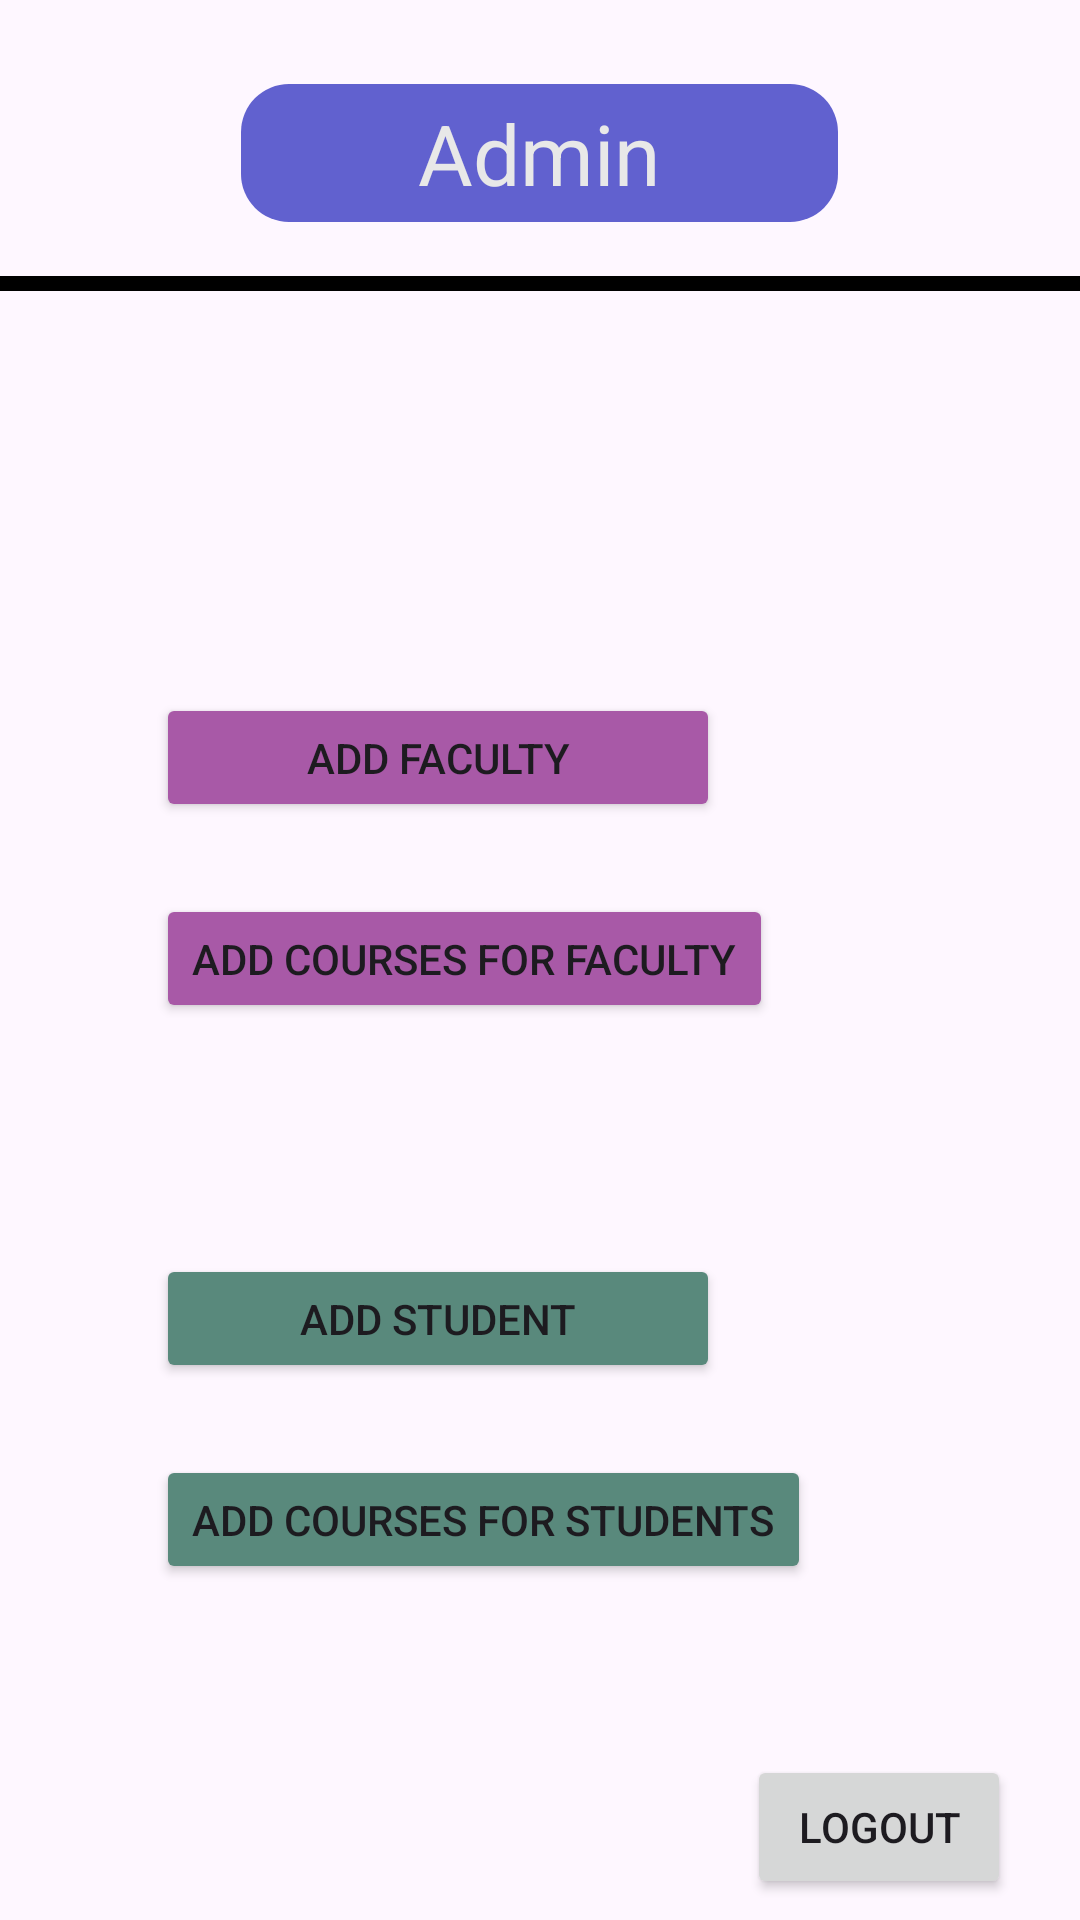

Reconstruct the res/layout file that produces this screen, plus the resources it refers to.
<!-- AndroidManifest.xml: application theme Theme.Project01 -->
<!-- res/layout/activity_admin_dashboard.xml -->
<?xml version="1.0" encoding="utf-8"?>
<androidx.constraintlayout.widget.ConstraintLayout xmlns:android="http://schemas.android.com/apk/res/android"
    xmlns:app="http://schemas.android.com/apk/res-auto"
    xmlns:tools="http://schemas.android.com/tools"
    android:layout_width="match_parent"
    android:layout_height="match_parent"
    tools:context=".AdminDashboard">

    <Button
        android:id="@+id/adminLogout"
        android:layout_width="wrap_content"
        android:layout_height="wrap_content"
        android:layout_marginEnd="23dp"
        android:layout_marginBottom="7dp"
        android:text="LogOut"
        app:cornerRadius="10dp"
        app:layout_constraintBottom_toBottomOf="parent"
        app:layout_constraintEnd_toEndOf="parent" />

    <TextView
        android:id="@+id/adminID"
        android:layout_width="199dp"
        android:layout_height="46dp"
        android:layout_marginTop="28dp"
        android:background="@drawable/courses_background"
        android:gravity="center_horizontal|center_vertical"
        android:text="Admin"
        android:textAlignment="center"
        android:textColor="#E8E8E8"
        android:textSize="28sp"
        app:layout_constraintEnd_toEndOf="parent"
        app:layout_constraintHorizontal_bias="0.498"
        app:layout_constraintStart_toStartOf="parent"
        app:layout_constraintTop_toTopOf="parent" />

    <View
        android:id="@+id/newView2"
        android:layout_width="match_parent"
        android:layout_height="5dp"
        android:layout_marginTop="92dp"
        android:background="#000000"
        app:layout_constraintEnd_toEndOf="parent"
        app:layout_constraintHorizontal_bias="0.0"
        app:layout_constraintStart_toStartOf="parent"
        app:layout_constraintTop_toTopOf="parent" />

    <Button
        android:id="@+id/addFacultyDetails"
        android:layout_width="188dp"
        android:layout_height="43dp"
        android:layout_marginStart="52dp"
        android:layout_marginTop="134dp"
        android:backgroundTint="#A859A7"
        android:text="Add Faculty"
        app:cornerRadius="8dp"
        app:layout_constraintStart_toStartOf="parent"
        app:layout_constraintTop_toBottomOf="@+id/newView2" />

    <Button
        android:id="@+id/addCoursesForFaculty"
        android:layout_width="wrap_content"
        android:layout_height="43dp"
        android:layout_marginTop="24dp"
        android:backgroundTint="#A859A7"
        android:text="Add Courses For Faculty"
        app:cornerRadius="8dp"
        app:layout_constraintStart_toStartOf="@+id/addFacultyDetails"
        app:layout_constraintTop_toBottomOf="@+id/addFacultyDetails" />

    <Button
        android:id="@+id/addStudentDetails"
        android:layout_width="188dp"
        android:layout_height="43dp"
        android:layout_marginTop="144dp"
        android:backgroundTint="#59897C"
        android:text="Add Student"
        app:cornerRadius="8dp"
        app:layout_constraintEnd_toEndOf="@+id/addFacultyDetails"
        app:layout_constraintHorizontal_bias="0.0"
        app:layout_constraintStart_toStartOf="@+id/addFacultyDetails"
        app:layout_constraintTop_toBottomOf="@+id/addFacultyDetails" />

    <Button
        android:id="@+id/addCoursesForStudents"
        android:layout_width="wrap_content"
        android:layout_height="43dp"
        android:layout_marginTop="24dp"
        android:backgroundTint="#59897C"
        android:text="Add Courses For Students"
        app:cornerRadius="8dp"
        app:layout_constraintStart_toStartOf="@+id/addStudentDetails"
        app:layout_constraintTop_toBottomOf="@+id/addStudentDetails" />

</androidx.constraintlayout.widget.ConstraintLayout>
<!-- resources referenced by this layout -->
<resources>
  <!-- drawable courses_background (drawable) -->
  <shape xmlns:android="http://schemas.android.com/apk/res/android"
      android:shape="rectangle">
      <corners android:radius="16dp" />
      <solid android:color="#6161cf" />
  </shape>
  <style name="Theme.Project01" parent="Base.Theme.Project01" />
  <style name="Base.Theme.Project01" parent="Theme.Material3.DayNight.NoActionBar">
          
          
      </style>
</resources>
